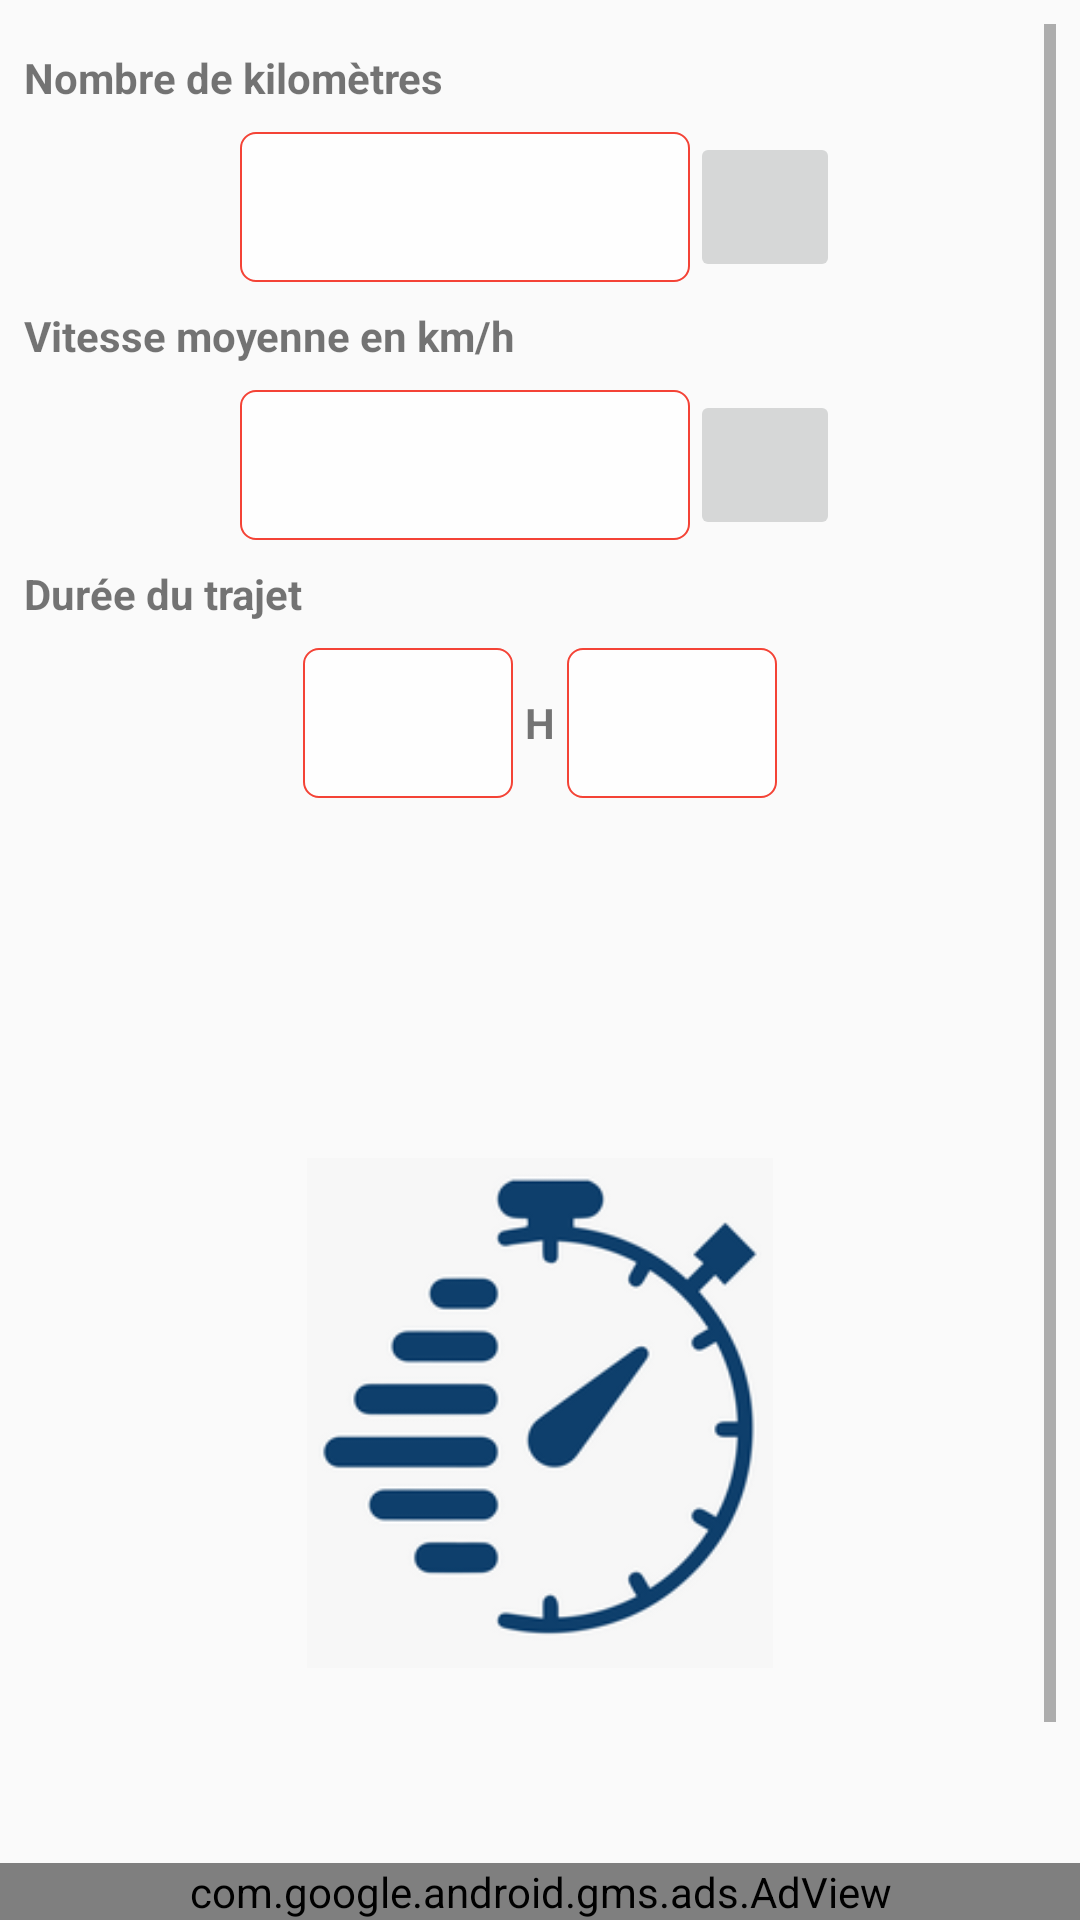

Android layout source for this screen:
<!-- AndroidManifest.xml: application theme AppTheme -->
<!-- res/layout/fragment_temps_trajet.xml -->
<?xml version="1.0" encoding="utf-8"?>
<androidx.constraintlayout.widget.ConstraintLayout
    xmlns:android="http://schemas.android.com/apk/res/android"
    xmlns:app="http://schemas.android.com/apk/res-auto"
    xmlns:ads="http://schemas.android.com/apk/res-auto"
    xmlns:tools="http://schemas.android.com/tools"
    android:layout_width="match_parent"
    android:layout_height="match_parent">

    <LinearLayout
        android:layout_width="match_parent"
        android:layout_height="match_parent"
        android:padding="8dp"
        android:gravity="center_horizontal"
        android:orientation="vertical">


        <ScrollView
            android:layout_width="match_parent"
            android:layout_height="match_parent">

            <LinearLayout
                android:layout_width="match_parent"
                android:layout_height="wrap_content"
                android:orientation="vertical">

                <TextView
                    android:id="@+id/textView14"
                    android:layout_width="match_parent"
                    android:layout_height="36dp"
                    android:gravity="center_vertical"
                    android:text="Nombre de kilomètres"
                    android:textStyle="bold" />

                <LinearLayout
                    android:layout_width="wrap_content"
                    android:layout_height="match_parent"
                    android:layout_gravity="center_horizontal"
                    android:orientation="horizontal">

                    <EditText
                        android:id="@+id/etKilometres"
                        android:layout_width="150dp"
                        android:layout_height="50dp"
                        android:layout_weight="1"
                        android:background="@drawable/bg_rectangle_order"
                        android:gravity="center"
                        android:inputType="number"
                        tools:ignore="SpeakableTextPresentCheck" />

                    <ImageButton
                        android:id="@+id/imageButtonDelete"
                        android:layout_width="50dp"
                        android:layout_height="50dp"
                        android:src="@drawable/ic_baseline_clear_24" />

                </LinearLayout>

                <TextView
                    android:id="@+id/textView12"
                    android:layout_width="match_parent"
                    android:layout_height="36dp"
                    android:gravity="center_vertical"
                    android:text="Vitesse moyenne en km/h"
                    android:textStyle="bold" />

                <LinearLayout
                    android:layout_width="match_parent"
                    android:layout_height="match_parent"
                    android:gravity="center_horizontal"
                    android:orientation="horizontal">

                    <EditText
                        android:id="@+id/etVitesseMoyenne"
                        android:layout_width="150dp"
                        android:layout_height="50dp"
                        android:background="@drawable/bg_rectangle_order"
                        android:gravity="center"
                        android:inputType="numberDecimal"
                        android:maxLength="8" />

                    <ImageButton
                        android:id="@+id/imageButtonDelete2"
                        android:layout_width="50dp"
                        android:layout_height="50dp"
                        android:src="@drawable/ic_baseline_clear_24" />

                </LinearLayout>

                <TextView
                    android:id="@+id/tvRepos9hRestant"
                    android:layout_width="match_parent"
                    android:layout_height="36dp"
                    android:gravity="center_vertical"
                    android:text="Durée du trajet"
                    android:textStyle="bold" />

                <LinearLayout
                    android:layout_width="match_parent"
                    android:layout_height="match_parent"
                    android:gravity="center_horizontal"
                    android:orientation="horizontal">

                    <TextView
                        android:id="@+id/tvHeure"
                        android:layout_width="70dp"
                        android:layout_height="50dp"
                        android:background="@drawable/bg_rectangle_order"
                        android:gravity="center"
                        android:inputType="number"
                        android:maxLength="4"
                        android:textStyle="bold" />

                    <TextView
                        android:id="@+id/textView19"
                        android:layout_width="wrap_content"
                        android:layout_height="match_parent"
                        android:gravity="center"
                        android:paddingLeft="4dp"
                        android:paddingRight="4dp"
                        android:text="H"
                        android:textStyle="bold" />

                    <TextView
                        android:id="@+id/tvMinute"
                        android:layout_width="70dp"
                        android:layout_height="50dp"
                        android:background="@drawable/bg_rectangle_order"
                        android:gravity="center"
                        android:inputType="number"
                        android:maxLength="2"
                        android:textStyle="bold" />

                </LinearLayout>

                <TextView
                    android:id="@+id/tvTempsPause"
                    android:layout_width="match_parent"
                    android:layout_height="70dp"
                    android:layout_marginTop="10dp"
                    android:gravity="center_vertical"
                    android:textStyle="bold" />

                <ImageView
                    android:id="@+id/imageView2"
                    android:layout_width="match_parent"
                    android:layout_height="250dp"
                    android:layout_weight="1"
                    android:paddingTop="40dp"
                    android:paddingBottom="40dp"
                    app:srcCompat="@drawable/img_2" />

                <TextView
                    android:id="@+id/textView39"
                    android:layout_width="match_parent"
                    android:layout_height="100dp" />

            </LinearLayout>
        </ScrollView>
    </LinearLayout>
    <LinearLayout
        android:layout_width="match_parent"
        android:layout_height="0dp"
        android:orientation="horizontal"
        app:layout_constraintBottom_toBottomOf="parent"
        app:layout_constraintEnd_toEndOf="parent"
        app:layout_constraintStart_toStartOf="parent">

        <com.google.android.gms.ads.AdView
            android:id="@+id/publisherAdView"
            android:layout_width="match_parent"
            android:layout_height="wrap_content"
            android:layout_alignParentBottom="true"
            android:layout_centerHorizontal="true"
            android:layout_gravity="bottom"
            ads:adSize="BANNER"
            ads:adUnitId="@string/banner_ad_unit_id1" />

    </LinearLayout>

</androidx.constraintlayout.widget.ConstraintLayout>
<!-- resources referenced by this layout -->
<resources>
  <!-- drawable bg_rectangle_order (drawable) -->
  <?xml version="1.0" encoding="utf-8"?>
  <shape xmlns:android="http://schemas.android.com/apk/res/android"
      android:shape="rectangle">
      <solid android:color="@color/transparentColor" />
      <stroke
          android:width="@dimen/divider_width"
          android:color="@color/red500" />
      <corners android:radius="5dp" />
  </shape>
  <!-- drawable img_2: png bitmap (drawable-v21, 15938 bytes) -->
  <string name="banner_ad_unit_id1">ca-app-pub-6506972643290681/6448775507</string>
  <style name="AppTheme" parent="Theme.AppCompat.Light.DarkActionBar">
          <item name="colorPrimary">@color/colorPrimary</item>
          <item name="colorPrimaryDark">@color/colorPrimaryDark</item>
          <item name="colorAccent">@color/colorAccent</item>
          <item name="colorSurface">@color/grey_10</item>
          
      </style>
  <color name="transparentColor">#C1FFFFFF</color>
  <dimen name="divider_width">0.5dp</dimen>
  <color name="red500">#F44336</color>
  <color name="colorPrimary">#F44336</color>
  <color name="colorPrimaryDark">#F44336</color>
  <color name="colorAccent">#E53935</color>
  <color name="grey_10">#FAF7F6</color>
</resources>
